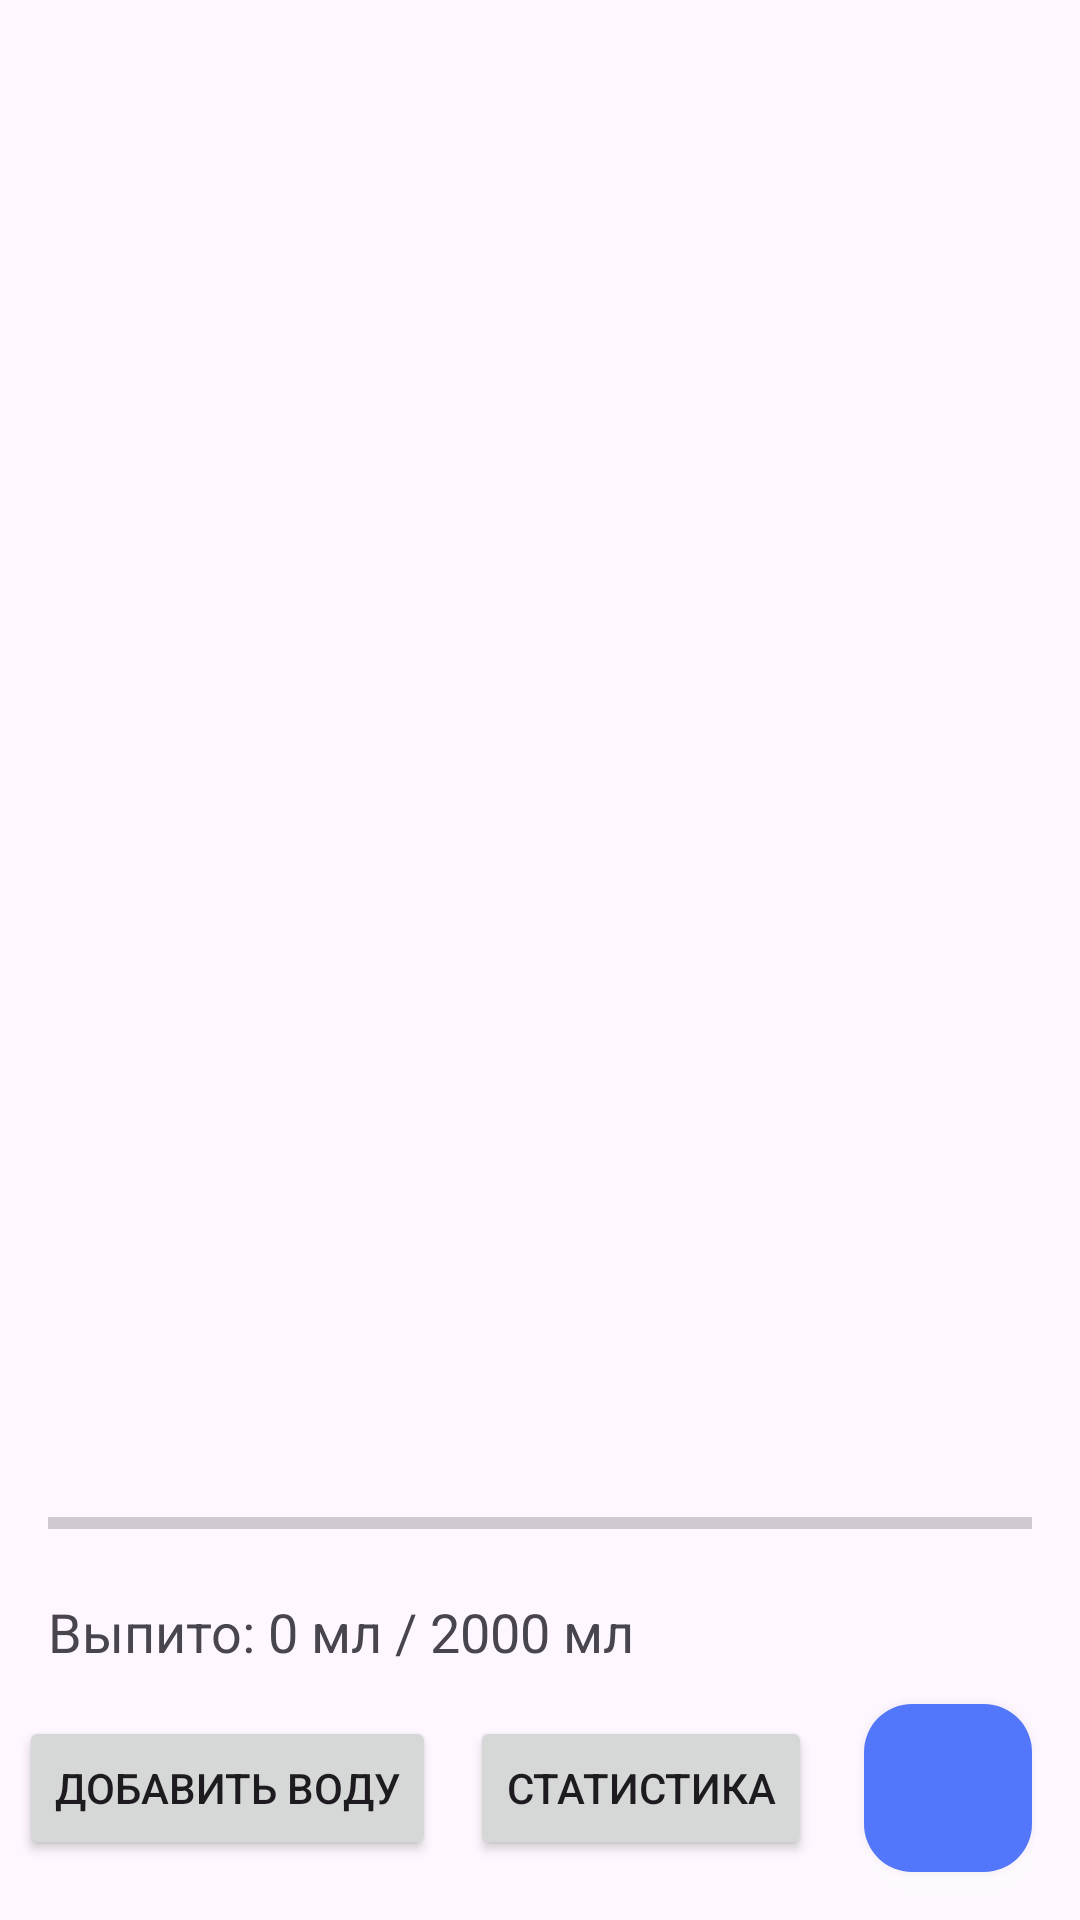

This screen was rendered from an Android layout file. Write that file and the resources it references.
<!-- AndroidManifest.xml: application theme Theme.WaterTracker -->
<!-- res/layout/activity_main.xml -->
<?xml version="1.0" encoding="utf-8"?>
<androidx.constraintlayout.widget.ConstraintLayout
    xmlns:android="http://schemas.android.com/apk/res/android"
    xmlns:app="http://schemas.android.com/apk/res-auto"
    xmlns:tools="http://schemas.android.com/tools"
    android:layout_width="match_parent"
    android:layout_height="match_parent"
    tools:context=".MainActivity">

    <androidx.recyclerview.widget.RecyclerView
        android:id="@+id/recyclerView"
        android:layout_width="382dp"
        android:layout_height="536dp"
        android:layout_margin="16dp"
        app:layout_constraintBottom_toTopOf="@id/progressBar"
        app:layout_constraintEnd_toEndOf="parent"
        app:layout_constraintStart_toStartOf="parent"
        app:layout_constraintTop_toTopOf="parent" />

    <ProgressBar
        android:id="@+id/progressBar"
        style="?android:attr/progressBarStyleHorizontal"
        android:layout_width="0dp"
        android:layout_height="wrap_content"
        android:layout_margin="16dp"
        android:max="100"
        app:layout_constraintBottom_toTopOf="@id/tvProgress"
        app:layout_constraintStart_toStartOf="parent"
        app:layout_constraintEnd_toEndOf="parent" />

    <TextView
        android:id="@+id/tvProgress"
        android:layout_width="0dp"
        android:layout_height="wrap_content"
        android:layout_margin="16dp"
        android:text="Выпито: 0 мл / 2000 мл"
        android:textSize="18sp"
        app:layout_constraintBottom_toTopOf="@id/btnAddWater"
        app:layout_constraintStart_toStartOf="parent"
        app:layout_constraintEnd_toEndOf="parent" />

    <Button
        android:id="@+id/btnAddWater"
        android:layout_width="wrap_content"
        android:layout_height="wrap_content"
        android:layout_marginStart="5dp"
        android:layout_marginEnd="10dp"
        android:layout_marginBottom="20dp"
        android:text="Добавить воду"
        app:layout_constraintBottom_toBottomOf="parent"
        app:layout_constraintEnd_toStartOf="@id/btnViewStats"
        app:layout_constraintStart_toStartOf="parent" />

    <Button
        android:id="@+id/btnViewStats"
        android:layout_width="wrap_content"
        android:layout_height="wrap_content"
        android:layout_marginEnd="16dp"
        android:layout_marginBottom="20dp"
        android:text="Статистика"
        android:textSize="14sp"
        app:layout_constraintBottom_toBottomOf="parent"
        app:layout_constraintEnd_toStartOf="@id/fabCalendar"
        app:layout_constraintStart_toEndOf="@id/btnAddWater" />

    <com.google.android.material.floatingactionbutton.FloatingActionButton
        android:id="@+id/fabCalendar"
        android:layout_width="wrap_content"
        android:layout_height="wrap_content"
        android:layout_marginEnd="16dp"
        android:layout_marginBottom="16dp"
        android:foregroundTint="@color/white"
        android:outlineSpotShadowColor="@color/white"
        android:src="@drawable/ic_calendar"
        app:tint="@color/white"
        android:tintMode="src_in"
        android:visibility="visible"
        app:backgroundTint="@color/primary"
        app:layout_constraintBottom_toBottomOf="parent"
        app:layout_constraintEnd_toEndOf="parent"
        app:rippleColor="@color/white" />

</androidx.constraintlayout.widget.ConstraintLayout>
<!-- resources referenced by this layout -->
<resources>
  <color name="primary">#5277fa</color>
  <color name="white">#FFFFFFFF</color>
  <style name="Theme.WaterTracker" parent="Base.Theme.WaterTracker" />
  <style name="Base.Theme.WaterTracker" parent="Theme.Material3.DayNight.NoActionBar">
           <item name="colorPrimary">@color/primary</item>
          <item name="colorAccent">@color/accent</item>
      </style>
  <color name="accent">#659aeb</color>
</resources>
